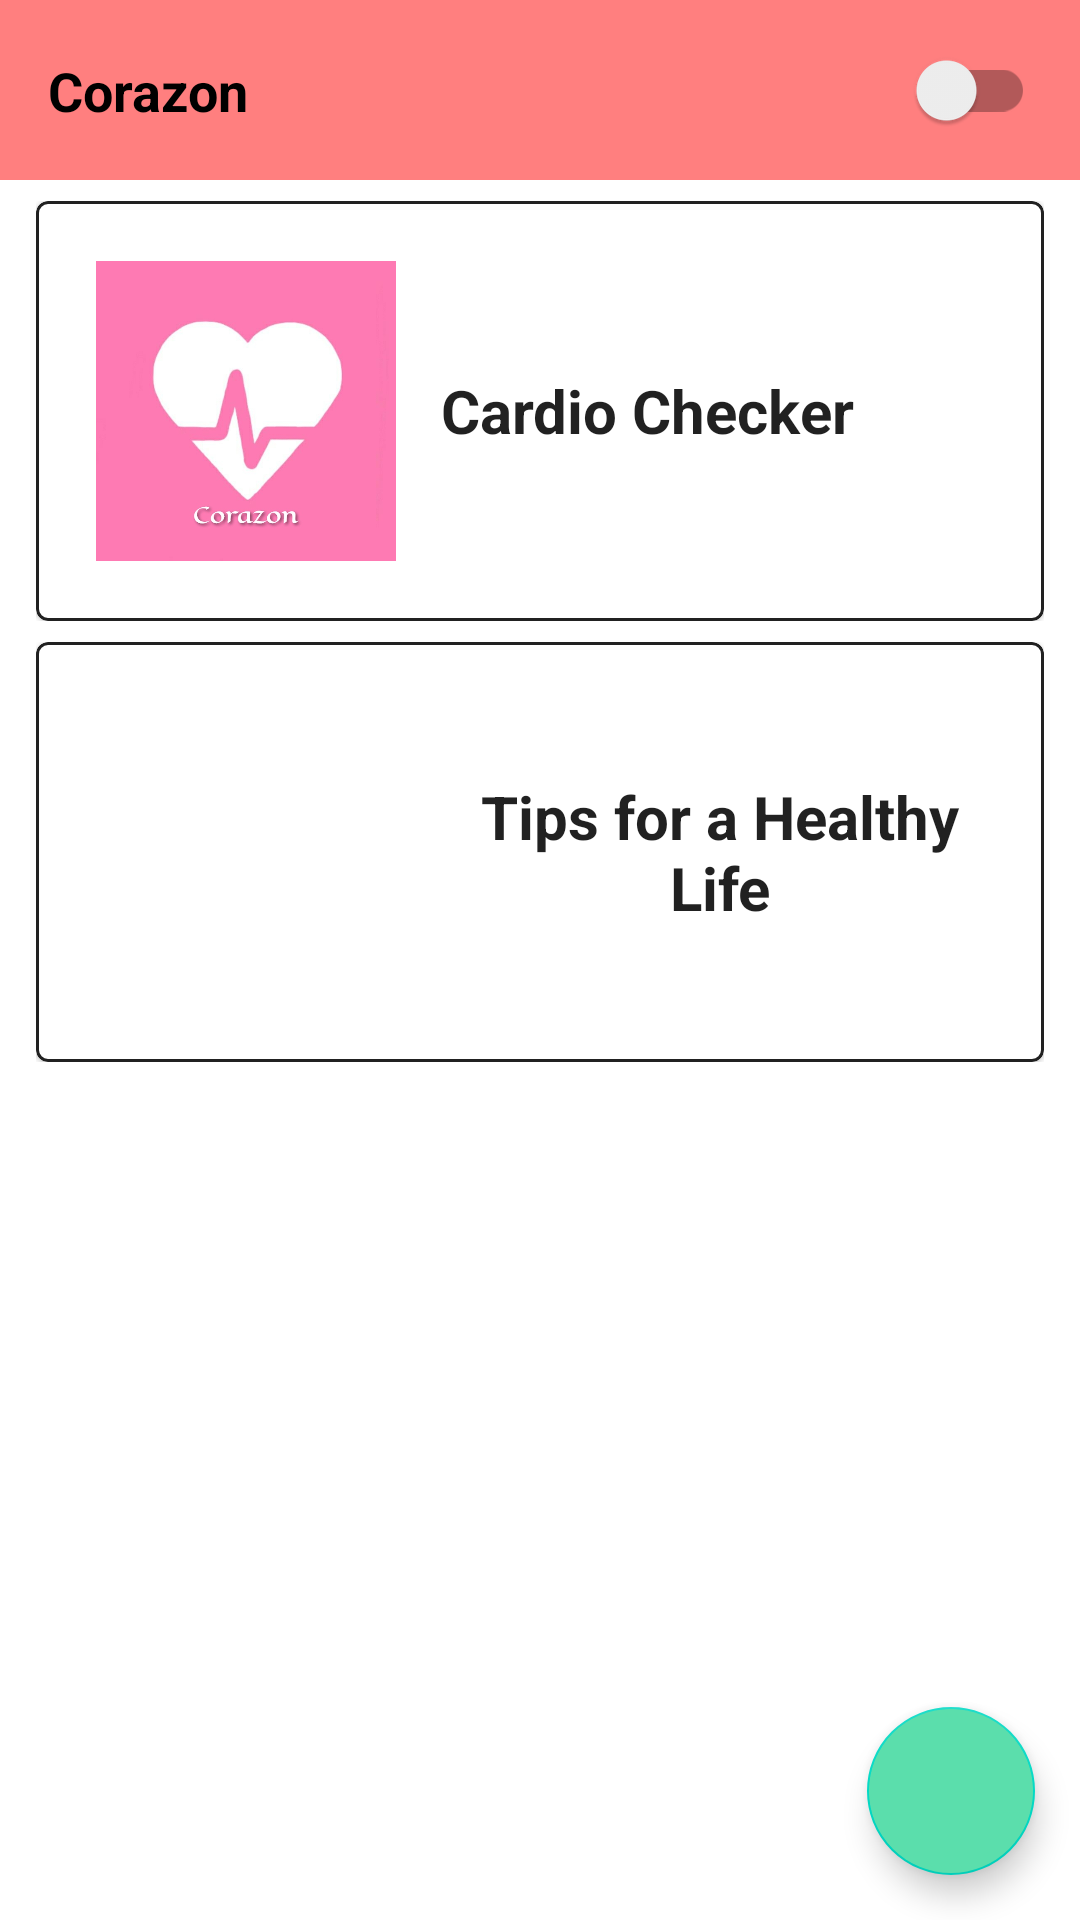

Produce the Android XML layout that renders to this screen, including the resource entries it uses.
<!-- AndroidManifest.xml: application theme Theme.Corazon -->
<!-- res/layout/activity_home.xml -->
<?xml version="1.0" encoding="utf-8"?>
<androidx.constraintlayout.widget.ConstraintLayout xmlns:android="http://schemas.android.com/apk/res/android"
    xmlns:app="http://schemas.android.com/apk/res-auto"
    xmlns:tools="http://schemas.android.com/tools"
    android:layout_width="match_parent"
    android:layout_height="match_parent"
    tools:context=".activity_home">

    <androidx.appcompat.widget.Toolbar
        android:id="@+id/toolbar"
        android:layout_width="match_parent"
        android:layout_height="60dp"
        android:background="#FF7F7F"
        app:layout_constraintBottom_toBottomOf="parent"
        app:layout_constraintEnd_toEndOf="parent"
        app:layout_constraintStart_toStartOf="parent"
        app:layout_constraintTop_toTopOf="parent"
        app:layout_constraintVertical_bias="0.0">

        <androidx.constraintlayout.widget.ConstraintLayout
            android:layout_width="match_parent"
            android:layout_height="match_parent">

            <TextView
                android:id="@+id/textView"
                android:layout_width="wrap_content"
                android:layout_height="wrap_content"
                android:text="Corazon"
                android:textColor="#000000"
                android:textSize="18sp"
                android:textStyle="bold"
                app:layout_constraintBottom_toBottomOf="parent"
                app:layout_constraintStart_toStartOf="parent"
                app:layout_constraintTop_toTopOf="parent" />

            <androidx.appcompat.widget.SwitchCompat
                android:id="@+id/modeSwitch"
                android:layout_width="wrap_content"
                android:layout_height="wrap_content"
                android:layout_marginEnd="15dp"
                app:layout_constraintBottom_toBottomOf="parent"
                app:layout_constraintEnd_toEndOf="parent"
                app:layout_constraintTop_toTopOf="parent" />
        </androidx.constraintlayout.widget.ConstraintLayout>

    </androidx.appcompat.widget.Toolbar>

    <RelativeLayout
        android:id="@+id/relativeLayout"
        android:layout_width="match_parent"
        android:layout_height="wrap_content"
        android:layout_marginHorizontal="12dp"
        android:layout_marginVertical="7dp"
        app:layout_constraintBottom_toBottomOf="parent"
        app:layout_constraintEnd_toEndOf="parent"
        app:layout_constraintStart_toStartOf="parent"
        app:layout_constraintTop_toBottomOf="@+id/toolbar"
        app:layout_constraintVertical_bias="0.0">


        <com.google.android.material.card.MaterialCardView
            android:id="@+id/cardView"
            android:layout_width="match_parent"
            android:layout_height="wrap_content"
            android:layout_columnWeight="1"
            android:layout_gravity="center"
            android:padding="10dp"
            app:strokeColor="?android:attr/textColorPrimary"
            app:strokeWidth="1dp">

            <LinearLayout
                android:layout_width="match_parent"
                android:layout_height="match_parent"
                android:layout_margin="15dp"
                android:orientation="vertical">

                <LinearLayout
                    android:layout_width="match_parent"
                    android:layout_height="wrap_content"
                    android:gravity="center_vertical"
                    android:orientation="horizontal">

                    <ImageView
                        android:id="@+id/itemLogo"
                        android:layout_width="100dp"
                        android:layout_height="100dp"
                        android:layout_gravity="center"
                        android:layout_margin="5dp"
                        android:layout_marginStart="10dp"
                        android:src="@drawable/logo" />

                    <TextView
                        android:id="@+id/homeItem"
                        android:layout_width="wrap_content"
                        android:layout_height="wrap_content"
                        android:layout_marginStart="10dp"
                        android:text="Cardio Checker"
                        android:textAlignment="center"
                        android:textColor="?android:attr/textColorPrimary"
                        android:textSize="20sp"
                        android:textStyle="bold" />
                </LinearLayout>

            </LinearLayout>
        </com.google.android.material.card.MaterialCardView>
    </RelativeLayout>

    <RelativeLayout
        android:layout_width="match_parent"
        android:layout_height="wrap_content"
        android:layout_marginHorizontal="12dp"
        android:layout_marginVertical="7dp"
        app:layout_constraintBottom_toBottomOf="parent"
        app:layout_constraintEnd_toEndOf="parent"
        app:layout_constraintStart_toStartOf="parent"
        app:layout_constraintTop_toBottomOf="@+id/relativeLayout"
        app:layout_constraintVertical_bias="0.0">


        <com.google.android.material.card.MaterialCardView
            android:id="@+id/cardView2"
            android:layout_width="match_parent"
            android:layout_height="wrap_content"
            android:layout_columnWeight="1"
            android:layout_gravity="center"
            android:padding="10dp"
            app:strokeColor="?android:attr/textColorPrimary"
            app:strokeWidth="1dp">

            <LinearLayout
                android:layout_width="match_parent"
                android:layout_height="match_parent"
                android:layout_margin="15dp"
                android:orientation="vertical">

                <LinearLayout
                    android:layout_width="match_parent"
                    android:layout_height="wrap_content"
                    android:gravity="center_vertical"
                    android:orientation="horizontal">

                    <ImageView
                        android:layout_width="100dp"
                        android:layout_height="100dp"
                        android:layout_gravity="center"
                        android:layout_margin="5dp"
                        android:layout_marginStart="10dp"
                        android:src="@drawable/healthy_logo" />

                    <TextView
                        android:layout_width="wrap_content"
                        android:layout_height="wrap_content"
                        android:layout_marginStart="10dp"
                        android:text="Tips for a Healthy Life"
                        android:textAlignment="center"
                        android:textColor="?android:attr/textColorPrimary"
                        android:textSize="20sp"
                        android:textStyle="bold" />
                </LinearLayout>

            </LinearLayout>
        </com.google.android.material.card.MaterialCardView>
    </RelativeLayout>

    <com.google.android.material.floatingactionbutton.FloatingActionButton
        android:id="@+id/about"
        android:layout_width="wrap_content"
        android:layout_height="wrap_content"
        android:layout_margin="15dp"
        android:backgroundTint="#5BDEAC"
        android:src="@drawable/ic_file"
        app:layout_constraintBottom_toBottomOf="parent"
        app:layout_constraintEnd_toEndOf="parent"
        app:rippleColor="#4CAF50" />

</androidx.constraintlayout.widget.ConstraintLayout>
<!-- resources referenced by this layout -->
<resources>
  <!-- drawable logo: jpg bitmap (drawable, 23559 bytes) -->
  <style name="Theme.Corazon" parent="Theme.MaterialComponents.DayNight.NoActionBar">
          
          <item name="colorPrimary">@color/purple_500</item>
          <item name="colorPrimaryVariant">@color/purple_700</item>
          <item name="colorOnPrimary">@color/white</item>
          
          <item name="colorSecondary">@color/teal_200</item>
          <item name="colorSecondaryVariant">@color/teal_700</item>
          <item name="colorOnSecondary">@color/black</item>
          
          <item name="android:statusBarColor" tools:targetApi="l">?attr/colorPrimaryVariant</item>
          
      </style>
  <!-- not gathered from this repository: default colours our renderer supplied (Android Studio template values) -->
  <color name="purple_500">#FF6200EE</color>
  <color name="purple_700">#FF3700B3</color>
  <color name="teal_200">#FF03DAC5</color>
  <color name="teal_700">#FF018786</color>
  <color name="black">#FF000000</color>
  <color name="white">#FFFFFFFF</color>
</resources>
